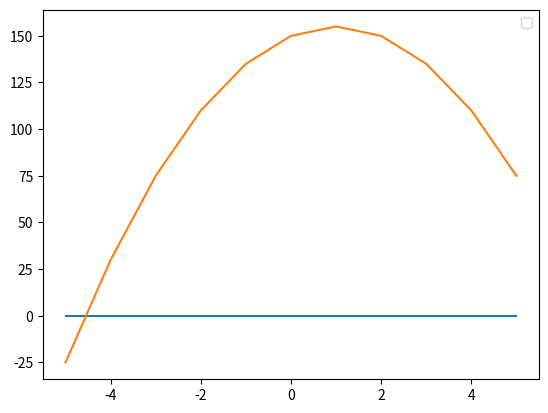

Write the Python code that produced this figure.
# Stock Pattern Viewer - как развить эту технологию исходя из исходных данных на ИИ Питона,
# на основе открытого исходного кода, чтобы он сам находил и отображал все паттерны на графике?
# 
## Групповая работа [2]

# Дана функция f(x) = 5x^2 + 10x - 30

# 1. Определить корни

# 2. Найти интервалы, на которых функция возрастает

# 3. Найти интервалы, на которых функция убывает

# 4. Построить график

# 5. Вычислить вершину

# 6. Определить промежутки, на котором f > 0

# 7. Определить промежутки, на котором f < 0

# f(x) = -12x^4*sin(cos(x)) - 18x^3+5x^2 + 10x - 30

# 1. Определить корни

# 2. Найти интервалы, на которых функция возрастает

# 3. Найти интервалы, на которых функция убывает

# 4. Построить график

# 5. Вычислить вершину

# 6. Определить промежутки, на котором f > 0

# 7. Определить промежутки, на котором f < 0

# ДЗ к семинару 11
# вместо функциии - f(x) = -12x^4*sin(cos(x)) - 18x^3+5x^2 + 10x - 30, пусть будет эта функция попроще
# f(x) = -5*x**2 + 10*x + 150

#
import matplotlib.pyplot as plt
 # Дана функция f(x) = -5*x**2 + 10*x + 150

# 1 Опоределить корни

from sympy import *

x = Symbol('x')
func=-5*x**2 + 10*x + 150
y=solve(func)
x1=float(y[0])
x2=float(y[1])
print(x1,x2)

# 2 Найти интервалы, на которых функция возрастает

fd=diff(func)
print(solve(0<fd))

# 3 Найти интервалы, на которых функция убывает

print(solve(fd<0))

# 4 Построить график

import matplotlib.pyplot as plt
list_y=[]
for i in range(-5,6):
    x=i
    y=-5*x**2 + 10*x + 150
    list_y.append(y)
print(list_y)
plt.plot(range(-5,6),[0,0,0,0,0,0,0,0,0,0,0])
plt.plot(range(-5,6),list_y)

# 5 Вычислить вершину

corni=solve(fd)
top=corni[0]
x=top
y=-5*x**2 + 10*x + 150
print(top,y)

# 6 Определить промежутки, на котором f > 0

solve(0<func)

# 7 Определить промежутки, на котором f < 0

solve(func<0)

plt.plot()

plt.legend()
plt.show()
